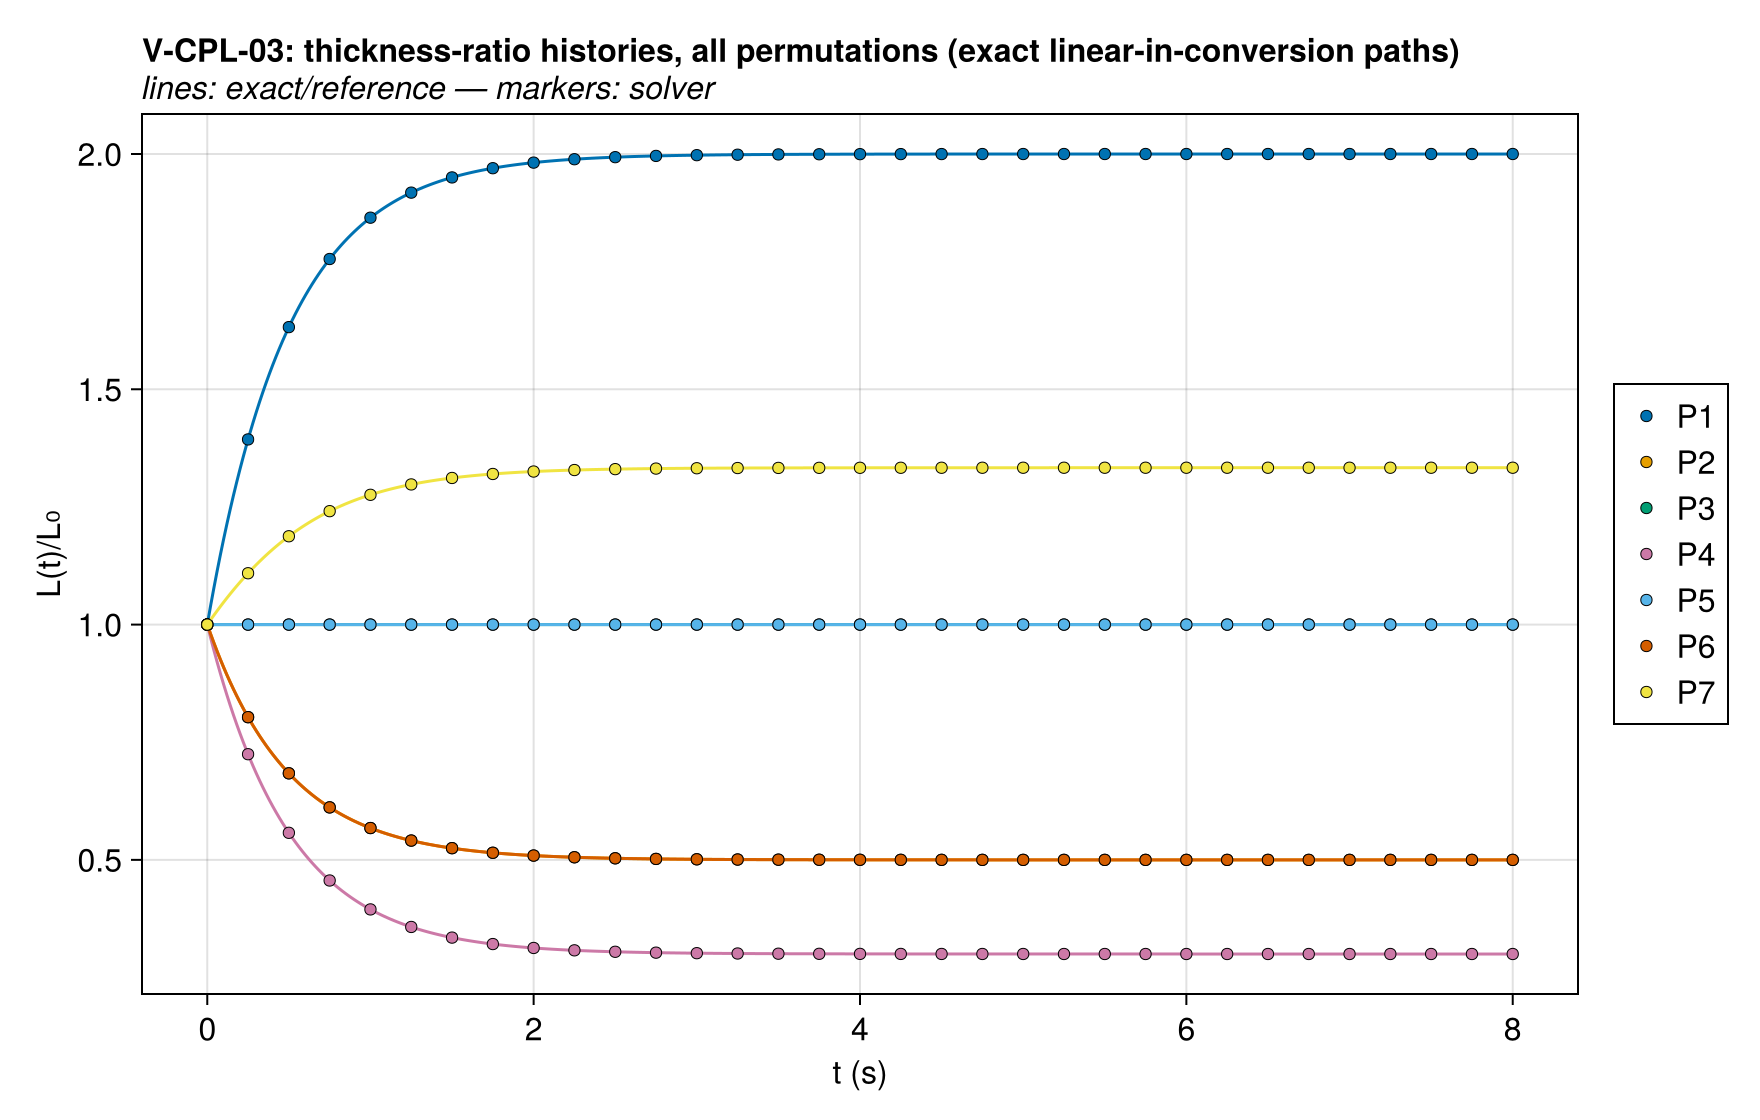

Source data for this figure (header and first rows):
series, t (s), L(t)/L₀, exact
P1, 0.0, 1.0, 1.0
P1, 0.25, 1.393, 1.393
P1, 0.5, 1.632, 1.632
P1, 0.75, 1.777, 1.777
P1, 1.0, 1.865, 1.865
P1, 1.25, 1.918, 1.918
P1, 1.5, 1.95, 1.95
P1, 1.75, 1.97, 1.97
P1, 2.0, 1.982, 1.982
P1, 2.25, 1.989, 1.989
P1, 2.5, 1.993, 1.993
P1, 2.75, 1.996, 1.996
P1, 3.0, 1.998, 1.998
P1, 3.25, 1.998, 1.998
P1, 3.5, 1.999, 1.999
P1, 3.75, 1.999, 1.999
P1, 4.0, 2, 2
P1, 4.25, 2, 2
P1, 4.5, 2, 2
P1, 4.75, 2, 2
P1, 5.0, 2, 2
P1, 5.25, 2, 2
P1, 5.5, 2, 2
P1, 5.75, 2, 2
P1, 6.0, 2, 2
P1, 6.25, 2, 2
P1, 6.5, 2, 2
P1, 6.75, 2, 2
P1, 7.0, 2, 2
P1, 7.25, 2, 2
P1, 7.5, 2, 2
P1, 7.75, 2, 2
P1, 8.0, 2, 2
P2, 0.0, 1.0, 1.0
P2, 0.25, 0.8033, 0.8033
P2, 0.5, 0.6839, 0.6839
P2, 0.75, 0.6116, 0.6116
P2, 1.0, 0.5677, 0.5677
P2, 1.25, 0.541, 0.541
P2, 1.5, 0.5249, 0.5249
P2, 1.75, 0.5151, 0.5151
P2, 2.0, 0.5092, 0.5092
P2, 2.25, 0.5056, 0.5056
P2, 2.5, 0.5034, 0.5034
P2, 2.75, 0.502, 0.502
P2, 3.0, 0.5012, 0.5012
P2, 3.25, 0.5008, 0.5008
P2, 3.5, 0.5005, 0.5005
P2, 3.75, 0.5003, 0.5003
P2, 4.0, 0.5002, 0.5002
P2, 4.25, 0.5001, 0.5001
P2, 4.5, 0.5001, 0.5001
P2, 4.75, 0.5, 0.5
P2, 5.0, 0.5, 0.5
P2, 5.25, 0.5, 0.5
P2, 5.5, 0.5, 0.5
P2, 5.75, 0.5, 0.5
P2, 6.0, 0.5, 0.5
P2, 6.25, 0.5, 0.5
P2, 6.5, 0.5, 0.5
... 331 more rows
